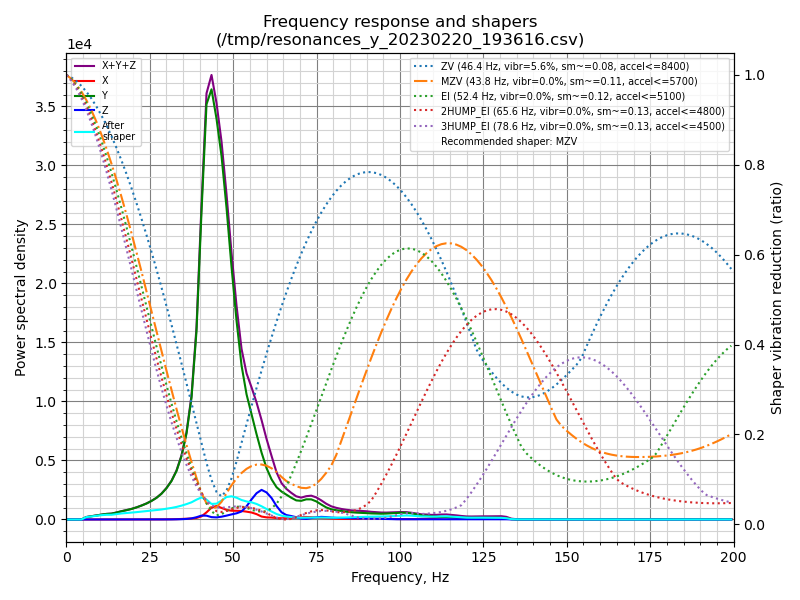

The file beside this chart, header and first rows:
freq, psd_x, psd_y, psd_z, psd_xyz
0.0, 2.624e+01, 5.603e+02, 3.605e+01, 6.226e+02
1.5, 4.243e+01, 3.655e+02, 5.107e+01, 4.590e+02
3.0, 3.944e+01, 7.331e+01, 4.076e+01, 1.535e+02
4.5, 4.105e+01, 3.239e+02, 4.372e+01, 4.086e+02
6.0, 4.083e+01, 1.237e+03, 4.159e+01, 1.319e+03
7.5, 3.921e+01, 2.065e+03, 4.240e+01, 2.147e+03
9.0, 4.113e+01, 3.053e+03, 4.306e+01, 3.137e+03
10.5, 4.190e+01, 4.377e+03, 4.280e+01, 4.461e+03
12.0, 4.133e+01, 5.668e+03, 4.424e+01, 5.754e+03
13.5, 3.984e+01, 6.696e+03, 4.116e+01, 6.777e+03
15.0, 3.899e+01, 8.864e+03, 3.839e+01, 8.942e+03
16.5, 4.557e+01, 1.158e+04, 3.723e+01, 1.166e+04
18.0, 4.927e+01, 1.429e+04, 4.077e+01, 1.438e+04
19.5, 4.551e+01, 1.747e+04, 4.663e+01, 1.756e+04
21.0, 5.677e+01, 2.160e+04, 4.449e+01, 2.170e+04
22.5, 7.484e+01, 2.663e+04, 4.804e+01, 2.676e+04
24.0, 9.905e+01, 3.259e+04, 5.749e+01, 3.275e+04
25.5, 1.315e+02, 4.016e+04, 6.216e+01, 4.036e+04
27.0, 1.865e+02, 4.963e+04, 7.602e+01, 4.989e+04
28.5, 2.676e+02, 6.238e+04, 1.074e+02, 6.275e+04
30.0, 3.850e+02, 7.980e+04, 1.666e+02, 8.036e+04
31.5, 5.565e+02, 1.029e+05, 2.691e+02, 1.037e+05
33.0, 8.947e+02, 1.359e+05, 4.762e+02, 1.373e+05
34.5, 1.508e+03, 1.857e+05, 8.686e+02, 1.881e+05
36.0, 2.154e+03, 2.629e+05, 1.732e+03, 2.668e+05
37.5, 3.133e+03, 3.877e+05, 3.533e+03, 3.944e+05
39.0, 5.089e+03, 6.246e+05, 7.537e+03, 6.372e+05
40.5, 1.072e+04, 1.059e+06, 1.344e+04, 1.083e+06
42.0, 2.550e+04, 1.481e+06, 1.363e+04, 1.520e+06
43.5, 4.377e+04, 1.589e+06, 8.723e+03, 1.642e+06
45.0, 5.166e+04, 1.531e+06, 7.990e+03, 1.591e+06
46.5, 4.585e+04, 1.435e+06, 1.103e+04, 1.492e+06
48.0, 3.933e+04, 1.270e+06, 1.576e+04, 1.325e+06
49.5, 3.687e+04, 1.061e+06, 2.143e+04, 1.120e+06
51.0, 3.776e+04, 8.608e+05, 2.675e+04, 9.253e+05
52.5, 3.802e+04, 6.865e+05, 3.570e+04, 7.603e+05
54.0, 3.595e+04, 5.736e+05, 6.037e+04, 6.699e+05
55.5, 3.294e+04, 4.949e+05, 9.472e+04, 6.225e+05
57.0, 2.604e+04, 4.126e+05, 1.272e+05, 5.659e+05
58.5, 1.467e+04, 3.321e+05, 1.470e+05, 4.937e+05
60.0, 1.083e+04, 2.613e+05, 1.378e+05, 4.099e+05
61.5, 1.008e+04, 2.094e+05, 1.121e+05, 3.316e+05
63.0, 7.696e+03, 1.724e+05, 7.177e+04, 2.519e+05
64.5, 6.610e+03, 1.526e+05, 3.937e+04, 1.986e+05
65.9, 7.237e+03, 1.395e+05, 2.499e+04, 1.718e+05
67.4, 8.316e+03, 1.245e+05, 1.974e+04, 1.525e+05
68.9, 1.039e+04, 1.116e+05, 1.338e+04, 1.354e+05
70.4, 1.345e+04, 1.115e+05, 5.664e+03, 1.307e+05
71.9, 1.531e+04, 1.230e+05, 3.929e+03, 1.422e+05
73.4, 1.464e+04, 1.253e+05, 8.440e+03, 1.484e+05
74.9, 1.167e+04, 1.151e+05, 1.375e+04, 1.405e+05
76.4, 9.760e+03, 9.717e+04, 1.701e+04, 1.239e+05
77.9, 8.723e+03, 7.964e+04, 1.577e+04, 1.041e+05
79.4, 7.051e+03, 6.876e+04, 1.287e+04, 8.867e+04
80.9, 5.105e+03, 6.373e+04, 1.114e+04, 7.998e+04
82.4, 3.824e+03, 5.939e+04, 1.050e+04, 7.372e+04
83.9, 3.697e+03, 5.548e+04, 1.005e+04, 6.923e+04
85.4, 4.195e+03, 5.241e+04, 9.525e+03, 6.613e+04
86.9, 5.222e+03, 5.067e+04, 8.846e+03, 6.474e+04
88.4, 6.441e+03, 4.984e+04, 8.016e+03, 6.430e+04
... 74 more rows
